Photos from the image-classification dataset "sullaj_uncut" in the GitHub repository ChristopherVincentChristiawan/sullaj_uncut. Its 2 classes are: immature, khalal rutab.

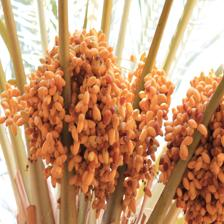
Label: khalal rutab

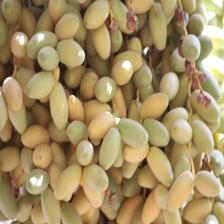
Label: immature

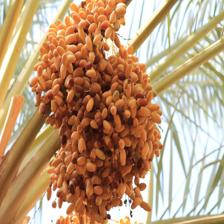
Label: khalal rutab

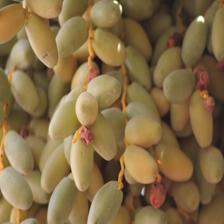
Label: immature

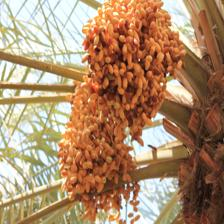
Label: khalal rutab

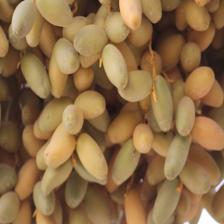
Label: immature
